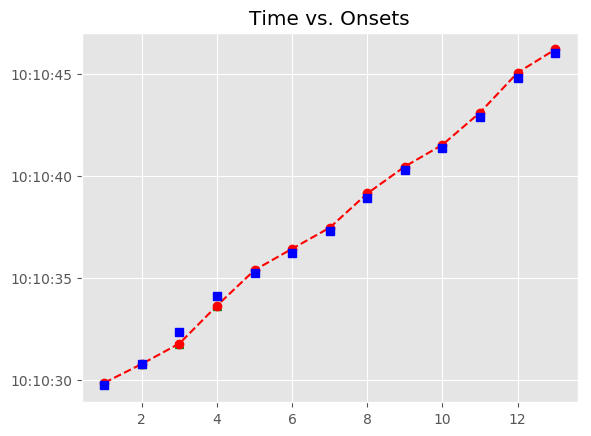

Data behind this chart, as committed beside it:
, Asynchrony, Tap Onset, Test, True Onset, User ID, IOI, Max, Min, Sanitized Tap Onset, Sanitized Asynchrony, Sanitized Mean Asynchrony, Sanitized Std Dev Asynchrony, Mean Asynchrony, Std Dev Asynchrony, Missed Taps, Phase Correction Response
1, 131.5, 2018-06-14 10:10:29.852344000, A3b1, 2018-06-14 10:10:29.720833000, 824, 0 days 00:00:01.068118000, 2018-06-14 10:10:30.254892000, 2018-06-14 10:10:29.151944000, 2018-06-14 10:10:29.852344000, 131.5, 68.45, 263.4, 68.45, 263.4, 0, -142.7
2, -11.15, 2018-06-14 10:10:30.777799000, A3b1, 2018-06-14 10:10:30.788951000, 824, 0 days 00:00:01.532517000, 2018-06-14 10:10:31.555209500, 2018-06-14 10:10:30.254892000, 2018-06-14 10:10:30.777799000, -11.15, 68.45, 263.4, 68.45, 263.4, 0, -529.6
3, -540.8, 2018-06-14 10:10:31.780687000, A3b1, 2018-06-14 10:10:32.321468000, 824, 0 days 00:00:01.787936000, 2018-06-14 10:10:33.215436000, 2018-06-14 10:10:31.555209500, 2018-06-14 10:10:31.780687000, -540.8, 68.45, 263.4, 68.45, 263.4, 0, 70.62
4, -470.2, 2018-06-14 10:10:33.639248000, A3b1, 2018-06-14 10:10:34.109404000, 824, 0 days 00:00:01.114558000, 2018-06-14 10:10:34.666683000, 2018-06-14 10:10:33.215436000, 2018-06-14 10:10:33.639248000, -470.2, 68.45, 263.4, 68.45, 263.4, 0, 629.7
5, 159.5, 2018-06-14 10:10:35.383468000, A3b1, 2018-06-14 10:10:35.223962000, 824, 0 days 00:00:00.998458000, 2018-06-14 10:10:35.723191000, 2018-06-14 10:10:34.666683000, 2018-06-14 10:10:35.383468000, 159.5, 68.45, 263.4, 68.45, 263.4, 0, 49.38
6, 208.9, 2018-06-14 10:10:36.431309000, A3b1, 2018-06-14 10:10:36.222420000, 824, 0 days 00:00:01.068118000, 2018-06-14 10:10:36.756479000, 2018-06-14 10:10:35.723191000, 2018-06-14 10:10:36.431309000, 208.9, 68.45, 263.4, 68.45, 263.4, 0, -35.86
7, 173, 2018-06-14 10:10:37.463566000, A3b1, 2018-06-14 10:10:37.290538000, 824, 0 days 00:00:01.648617000, 2018-06-14 10:10:38.114846500, 2018-06-14 10:10:36.756479000, 2018-06-14 10:10:37.463566000, 173, 68.45, 263.4, 68.45, 263.4, 0, 32.05
8, 205.1, 2018-06-14 10:10:39.144236000, A3b1, 2018-06-14 10:10:38.939155000, 824, 0 days 00:00:01.346757000, 2018-06-14 10:10:39.612533500, 2018-06-14 10:10:38.114846500, 2018-06-14 10:10:39.144236000, 205.1, 68.45, 263.4, 68.45, 263.4, 0, -24.82
9, 180.3, 2018-06-14 10:10:40.466173000, A3b1, 2018-06-14 10:10:40.285912000, 824, 0 days 00:00:01.068118000, 2018-06-14 10:10:40.819971000, 2018-06-14 10:10:39.612533500, 2018-06-14 10:10:40.466173000, 180.3, 68.45, 263.4, 68.45, 263.4, 0, -1.365
10, 178.9, 2018-06-14 10:10:41.532926000, A3b1, 2018-06-14 10:10:41.354030000, 824, 0 days 00:00:01.555737000, 2018-06-14 10:10:42.131898500, 2018-06-14 10:10:40.819971000, 2018-06-14 10:10:41.532926000, 178.9, 68.45, 263.4, 68.45, 263.4, 0, 26.87
11, 205.8, 2018-06-14 10:10:43.115533000, A3b1, 2018-06-14 10:10:42.909767000, 824, 0 days 00:00:01.880816000, 2018-06-14 10:10:43.850175000, 2018-06-14 10:10:42.131898500, 2018-06-14 10:10:43.115533000, 205.8, 68.45, 263.4, 68.45, 263.4, 0, 75.36
12, 281.1, 2018-06-14 10:10:45.071711000, A3b1, 2018-06-14 10:10:44.790583000, 824, 0 days 00:00:01.230658000, 2018-06-14 10:10:45.405912000, 2018-06-14 10:10:43.850175000, 2018-06-14 10:10:45.071711000, 281.1, 68.45, 263.4, 68.45, 263.4, 0, -93.19
13, 187.9, 2018-06-14 10:10:46.209177000, A3b1, 2018-06-14 10:10:46.021241000, 824, 0 days 00:00:01.044898000, 2018-06-14 10:10:46.543690000, 2018-06-14 10:10:45.405912000, 2018-06-14 10:10:46.209177000, 187.9, 68.45, 263.4, 68.45, 263.4, 0, 
